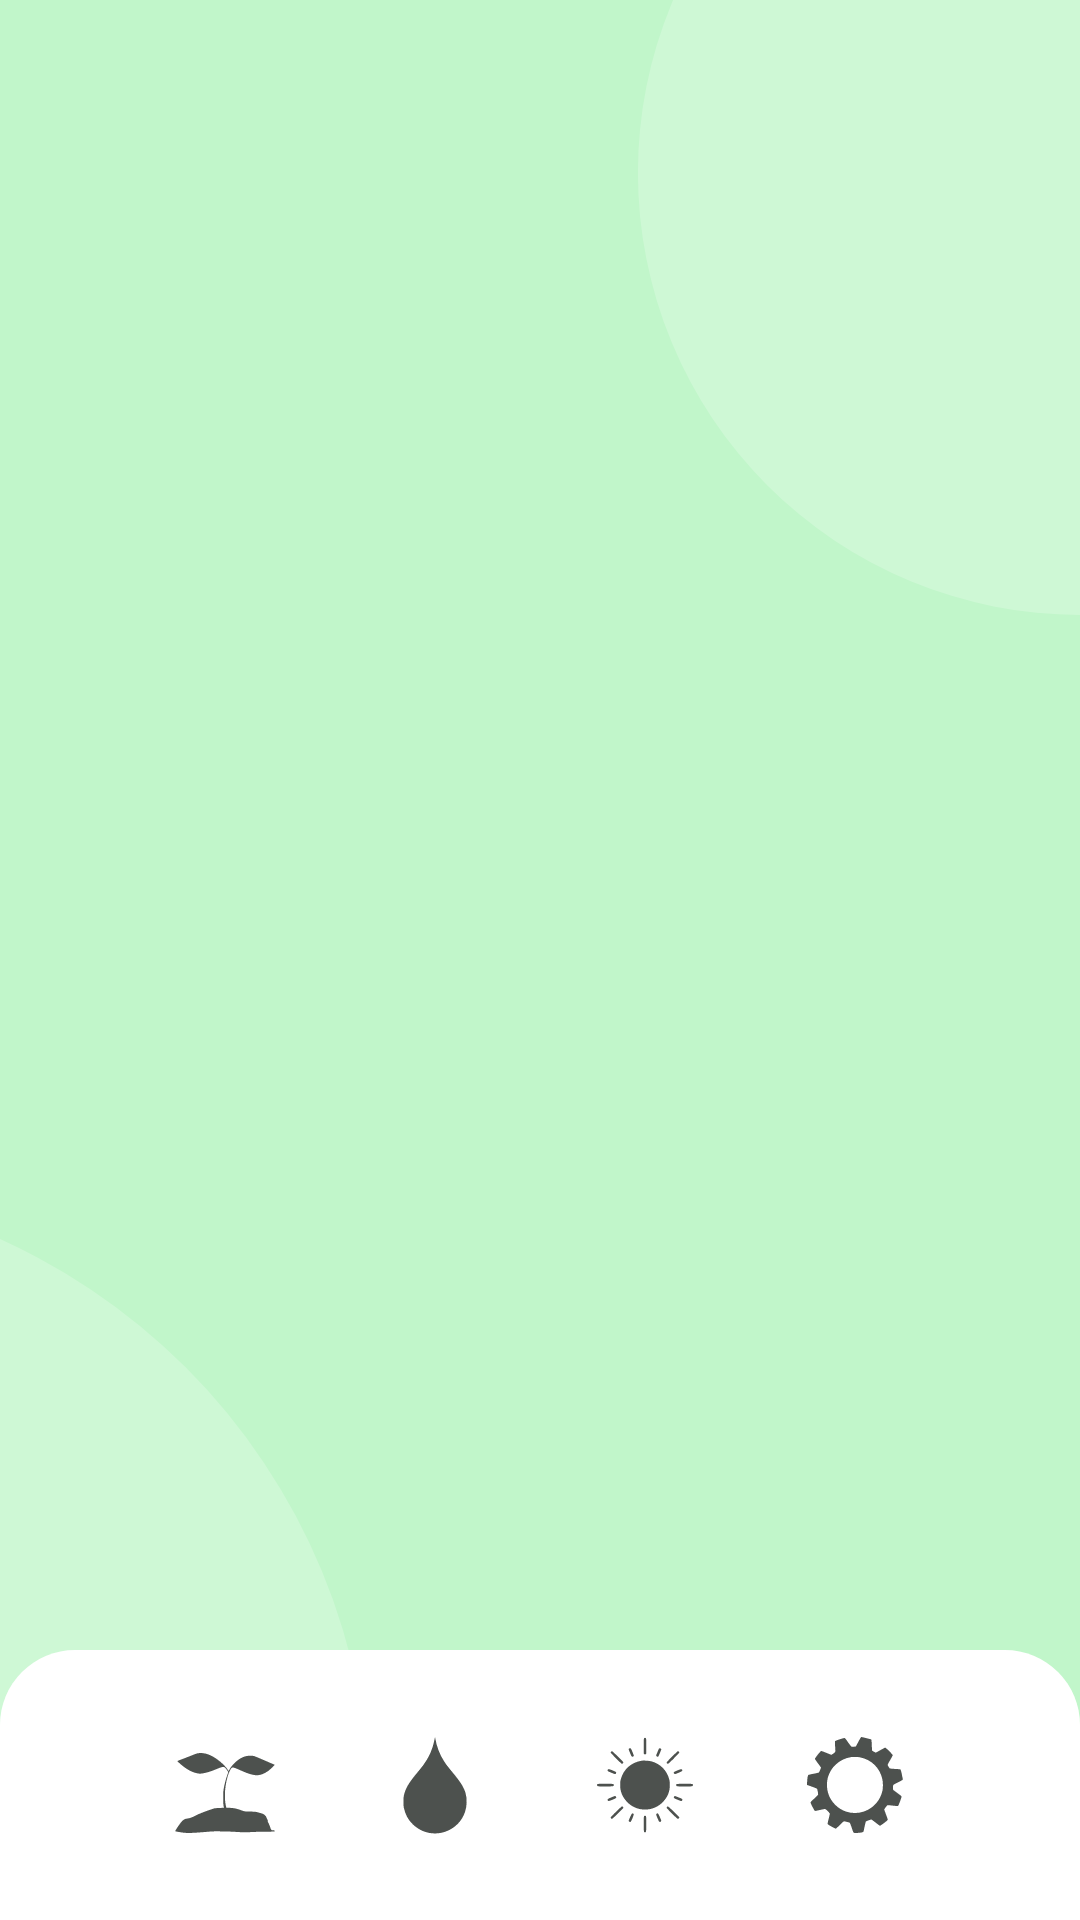

This screen was rendered from an Android layout file. Write that file and the resources it references.
<!-- AndroidManifest.xml: application theme Theme.Plantonic -->
<!-- res/layout/activity_main2.xml -->
<?xml version="1.0" encoding="utf-8"?>
<androidx.constraintlayout.widget.ConstraintLayout xmlns:android="http://schemas.android.com/apk/res/android"
    xmlns:app="http://schemas.android.com/apk/res-auto"
    xmlns:tools="http://schemas.android.com/tools"
    android:layout_width="match_parent"
    android:layout_height="match_parent"
    android:background="@drawable/background"
    tools:context=".main">

    <FrameLayout
        android:id="@+id/framel"
        android:layout_width="match_parent"
        android:layout_height="0dp"
        app:layout_constraintBottom_toTopOf="@+id/horizontalScrollView"
        app:layout_constraintEnd_toEndOf="parent"
        app:layout_constraintStart_toStartOf="parent"
        app:layout_constraintTop_toTopOf="parent" />

    <HorizontalScrollView
        android:id="@+id/horizontalScrollView"
        android:layout_width="match_parent"
        android:layout_height="wrap_content"
        android:background="@drawable/navbackground"
        android:backgroundTint="@color/white"
        android:padding="20dp"
        app:layout_constraintBottom_toBottomOf="parent"
        app:layout_constraintEnd_toEndOf="parent"
        app:layout_constraintStart_toStartOf="parent">

        <androidx.constraintlayout.widget.ConstraintLayout
            android:layout_width="wrap_content"
            android:layout_height="wrap_content"
            android:layout_gravity="center">

            <ImageView
                android:id="@+id/home"
                android:layout_width="50dp"
                android:layout_height="50dp"
                android:background="@drawable/nav_icon"
                android:backgroundTint="#39C838"
                android:padding="5dp"
                android:scaleType="centerInside"
                android:src="@drawable/plant_nav_ic"
                app:layout_constraintBottom_toBottomOf="parent"
                app:layout_constraintStart_toStartOf="parent"
                app:layout_constraintTop_toTopOf="parent"
                app:tint="#4D514E" />

            <ImageView
                android:id="@+id/water"
                android:layout_width="50dp"
                android:layout_height="50dp"
                android:layout_marginStart="20dp"
                android:background="@drawable/nav_icon"
                android:backgroundTint="#8572C075"
                android:padding="5dp"
                android:scaleType="centerInside"
                android:src="@drawable/nav_icon_water"
                app:layout_constraintBottom_toBottomOf="parent"
                app:layout_constraintStart_toEndOf="@+id/home"
                app:layout_constraintTop_toTopOf="parent"
                app:tint="#4D514E" />

            <ImageView
                android:id="@+id/sun"
                android:layout_width="50dp"
                android:layout_height="50dp"
                android:layout_marginStart="20dp"
                android:background="@drawable/nav_icon"
                android:backgroundTint="#8572C075"
                android:padding="5dp"
                android:scaleType="centerInside"
                android:src="@drawable/nav_sun_icon"
                app:layout_constraintBottom_toBottomOf="parent"
                app:layout_constraintStart_toEndOf="@+id/water"
                app:layout_constraintTop_toTopOf="parent"
                app:tint="#4D514E" />

            <ImageView
                android:id="@+id/settings"
                android:layout_width="50dp"
                android:layout_height="50dp"
                android:layout_marginStart="20dp"
                android:background="@drawable/nav_icon"
                android:backgroundTint="#8572C075"
                android:padding="5dp"
                android:scaleType="centerInside"
                android:src="@drawable/nav_settings"
                app:layout_constraintBottom_toBottomOf="parent"
                app:layout_constraintEnd_toEndOf="parent"
                app:layout_constraintStart_toEndOf="@id/sun"
                app:layout_constraintTop_toTopOf="parent"
                app:tint="#4D514E" />
        </androidx.constraintlayout.widget.ConstraintLayout>

    </HorizontalScrollView>
</androidx.constraintlayout.widget.ConstraintLayout>
<!-- resources referenced by this layout -->
<resources>
  <color name="white">#FFFFFFFF</color>
  <!-- drawable nav_icon_water (drawable) -->
  <?xml version="1.0" encoding="utf-8"?>
  <vector xmlns:android="http://schemas.android.com/apk/res/android"
      android:width="500.000000dp"
      android:height="500.000000dp"
      android:viewportWidth="500.000000"
      android:viewportHeight="500.000000">
  
      <group
          android:translateY="500.000000"
          android:scaleX="0.100000"
          android:scaleY="-0.100000">
          <path
              android:fillColor="#000000"
              android:strokeWidth="1"
              android:pathData="M2498 4480 c-3 -8 -16 -67 -28 -130 -68 -359 -230 -719 -460 -1025 -38 -50 -141 -179 -230 -285 -387 -466 -511 -677 -577 -983 -25 -116 -25 -399 1 -516 60 -279 179 -496 375 -684 383 -366 918 -474 1406 -282 360 141 639 431 764 795 83 239 93 553 26 785 -75 256 -202 459 -549 878 -190 229 -253 311 -343 448 -188 285 -321 635 -376 989 -2 17 -5 20 -9 10z" />
      </group>
  </vector>
  <!-- drawable navbackground (drawable) -->
  <?xml version="1.0" encoding="utf-8"?>
  <shape android:shape="rectangle" xmlns:android="http://schemas.android.com/apk/res/android">
  
      <corners android:topRightRadius="25dp" android:topLeftRadius="25dp"/>
  
  </shape>
  <!-- drawable plant_nav_ic (drawable) -->
  <?xml version="1.0" encoding="utf-8"?>
  <vector xmlns:android="http://schemas.android.com/apk/res/android"
      android:width="500.000000dp"
      android:height="500.000000dp"
      android:viewportWidth="500.000000"
      android:viewportHeight="500.000000">
  
      <group
          android:translateY="500.000000"
          android:scaleX="0.100000"
          android:scaleY="-0.100000">
          <path
              android:fillColor="#000000"
              android:strokeWidth="1"
              android:pathData="M1424 3829 c-89 -8 -94 -10 -394 -129 -135 -53 -303 -119 -375 -145 -71 -27 -134 -51 -138 -55 -11 -9 157 -160 278 -250 197 -148 385 -237 560 -266 93 -16 106 -16 213 0 150 22 314 70 497 146 224 93 305 120 358 120 43 0 52 -4 90 -42 23 -24 61 -71 83 -106 l41 -63 -49 -142 c-59 -171 -110 -366 -140 -542 -19 -113 -22 -165 -22 -395 0 -200 4 -283 16 -337 l15 -73 -31 0 c-17 -1 -104 -5 -193 -9 l-162 -9 -223 -75 c-223 -75 -469 -174 -563 -226 -110 -62 -259 -118 -330 -125 -150 -15 -215 -59 -339 -230 -94 -129 -200 -295 -193 -302 10 -10 264 -53 387 -65 164 -16 391 -7 850 32 350 30 380 31 730 25 201 -3 453 -12 560 -20 231 -18 460 -20 700 -5 96 6 337 12 535 13 238 1 366 5 379 12 18 11 18 12 -2 32 -16 16 -29 19 -63 15 -37 -4 -47 -1 -65 19 -12 12 -27 41 -34 63 -26 85 -83 220 -101 243 -12 16 -19 41 -19 68 0 23 -4 45 -9 48 -5 4 -21 37 -36 75 -19 50 -38 81 -69 109 -61 56 -86 67 -253 111 -146 38 -152 39 -380 45 -226 6 -235 7 -305 35 -209 82 -341 113 -523 120 l-150 6 -12 50 c-32 126 -46 265 -46 455 0 272 34 509 113 796 36 129 127 323 167 354 49 38 92 26 423 -123 282 -127 530 -195 668 -182 200 17 412 133 613 336 49 50 89 93 89 97 0 5 -37 23 -82 41 -46 19 -226 96 -400 172 -175 76 -346 146 -380 155 -135 35 -326 14 -473 -50 -206 -92 -449 -319 -554 -518 l-29 -56 -46 68 c-142 208 -444 459 -696 579 -173 82 -327 114 -486 100z" />
      </group>
  </vector>
  <style name="Theme.Plantonic" parent="Theme.MaterialComponents.DayNight.NoActionBar">
          
          <item name="colorPrimary">@color/plant_green</item>
          <item name="colorPrimaryVariant">#355737</item>
          <item name="colorOnPrimary">@color/white</item>
          
          <item name="colorSecondary">@color/teal_200</item>
          <item name="colorSecondaryVariant">@color/teal_700</item>
          <item name="colorOnSecondary">@color/black</item>
          
          <item name="android:statusBarColor" tools:targetApi="l">#39C838</item>
          
          <item name="android:fontFamily">@font/font</item>
          <item name="font">@font/font</item>
      </style>
  <color name="plant_green">#FF39C838</color>
  <color name="teal_200">#FF03DAC5</color>
  <color name="teal_700">#FF018786</color>
  <color name="black">#FF000000</color>
</resources>
